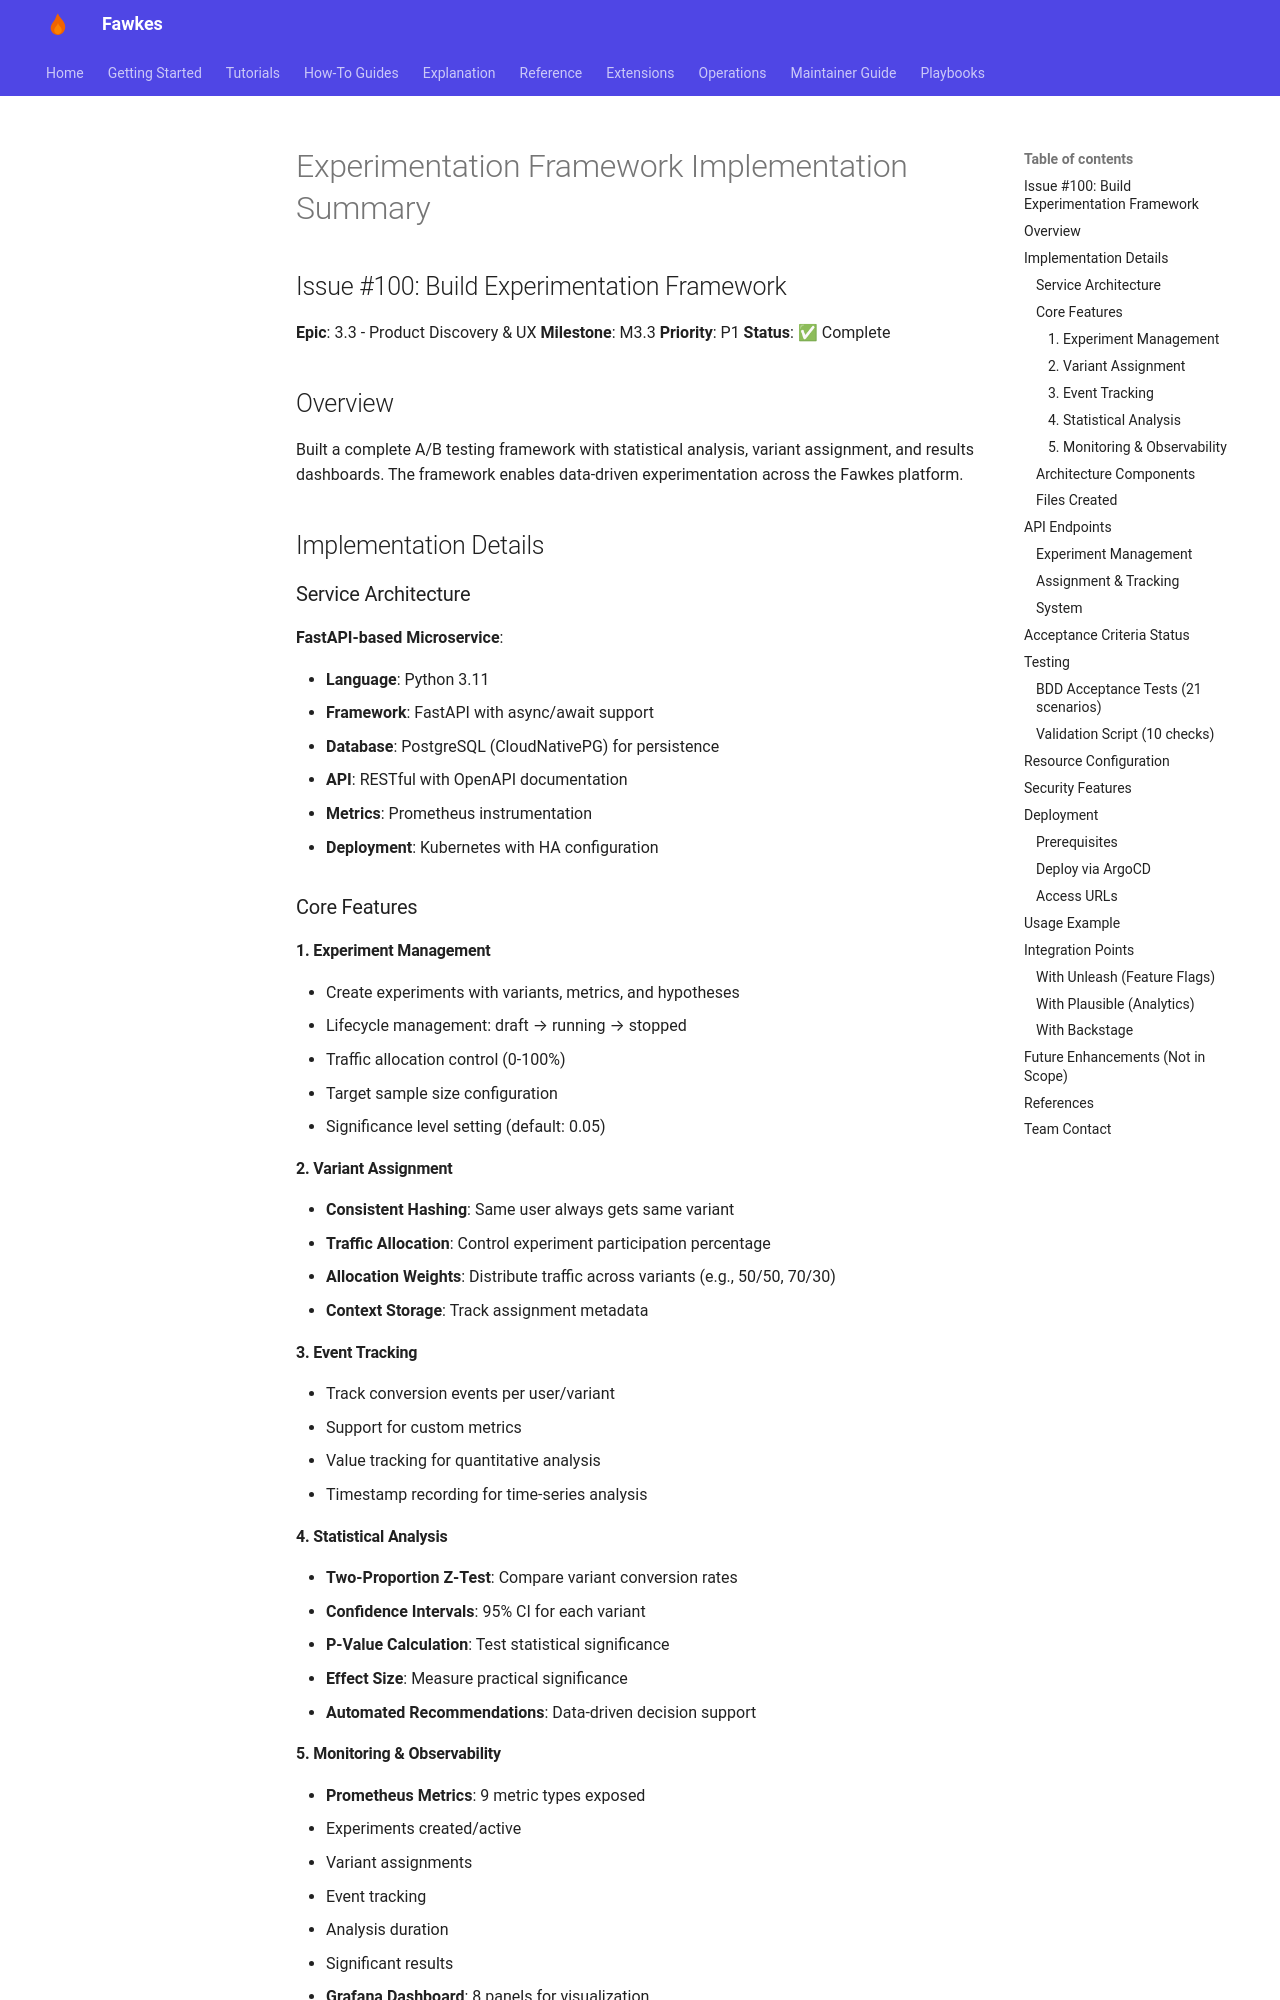

repository: paruff/fawkes · page: archive/implementation-notes/EXPERIMENTATION_IMPLEMENTATION_SUMMARY/index.html · generator: mkdocs

# Experimentation Framework Implementation Summary

## Issue #100: Build Experimentation Framework

**Epic**: 3.3 - Product Discovery & UX
**Milestone**: M3.3
**Priority**: P1
**Status**: ✅ Complete

## Overview

Built a complete A/B testing framework with statistical analysis, variant assignment, and results dashboards. The framework enables data-driven experimentation across the Fawkes platform.

## Implementation Details

### Service Architecture

**FastAPI-based Microservice**:

- **Language**: Python 3.11
- **Framework**: FastAPI with async/await support
- **Database**: PostgreSQL (CloudNativePG) for persistence
- **API**: RESTful with OpenAPI documentation
- **Metrics**: Prometheus instrumentation
- **Deployment**: Kubernetes with HA configuration

### Core Features

#### 1. Experiment Management

- Create experiments with variants, metrics, and hypotheses
- Lifecycle management: draft → running → stopped
- Traffic allocation control (0-100%)
- Target sample size configuration
- Significance level setting (default: 0.05)

#### 2. Variant Assignment

- **Consistent Hashing**: Same user always gets same variant
- **Traffic Allocation**: Control experiment participation percentage
- **Allocation Weights**: Distribute traffic across variants (e.g., 50/50, 70/30)
- **Context Storage**: Track assignment metadata

#### 3. Event Tracking

- Track conversion events per user/variant
- Support for custom metrics
- Value tracking for quantitative analysis
- Timestamp recording for time-series analysis

#### 4. Statistical Analysis

- **Two-Proportion Z-Test**: Compare variant conversion rates
- **Confidence Intervals**: 95% CI for each variant
- **P-Value Calculation**: Test statistical significance
- **Effect Size**: Measure practical significance
- **Automated Recommendations**: Data-driven decision support

#### 5. Monitoring & Observability

- **Prometheus Metrics**: 9 metric types exposed
  - Experiments created/active
  - Variant assignments
  - Event tracking
  - Analysis duration
  - Significant results
- **Grafana Dashboard**: 8 panels for visualization
  - Active experiments gauge
  - Assignment distribution
  - Event tracking rates
  - Statistical significance
  - P-value trends
